Run: headless pygame with SDL's dummy video driver; simulated clock (each Clock.tick advances the game by its frame time, no real sleeping); random seed 0; keys injected as events and as key.get_pressed() state; mouse plan: one left click at the window centre at the start of phase 2, then a move to the lower-right quarter at the start of phase 3.
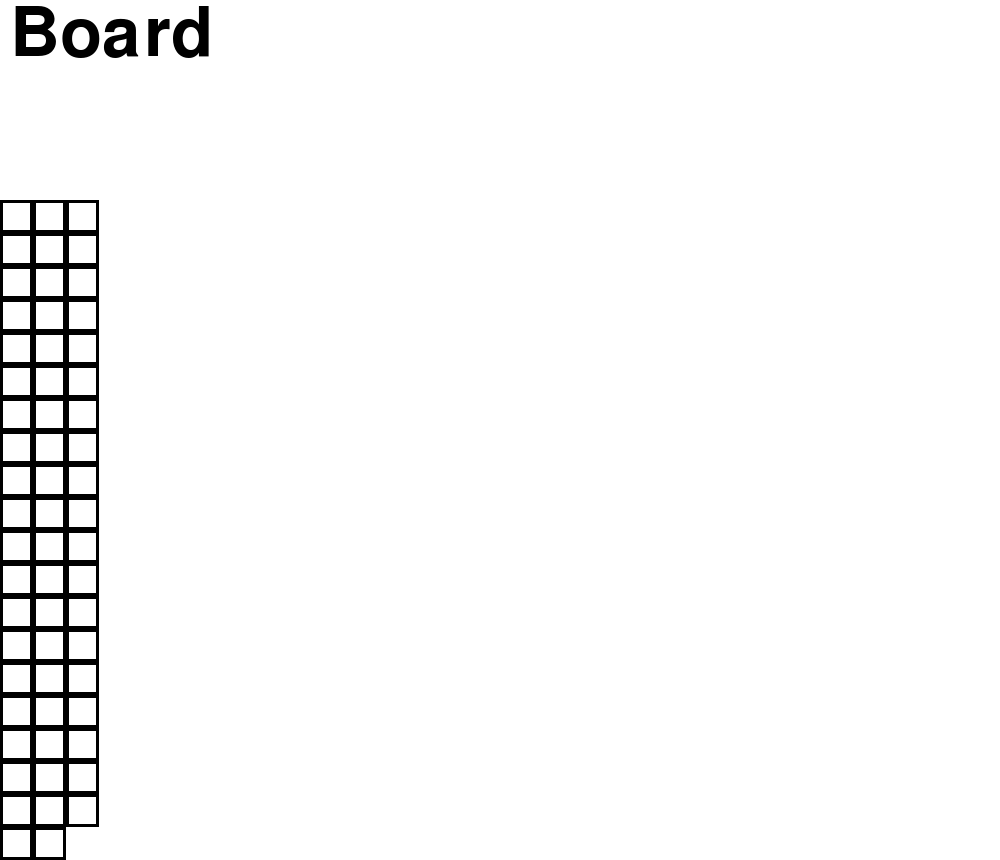
Frame 1 of 4 · flips 1–60 · no input
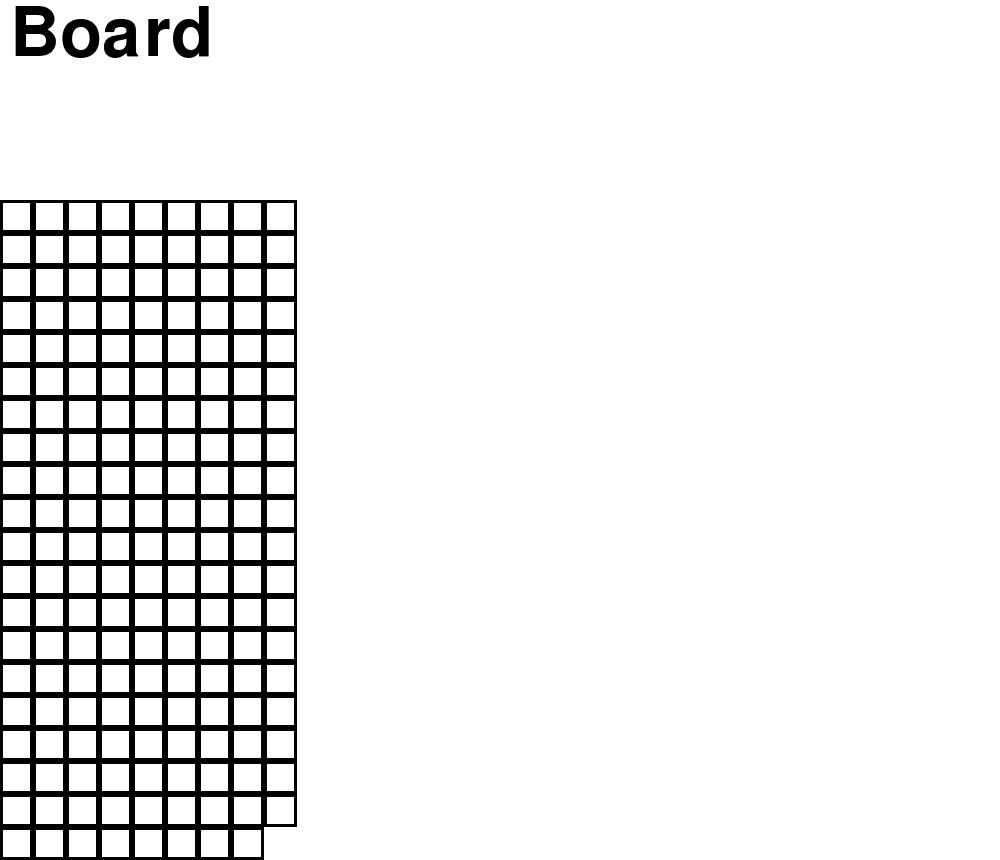
Frame 2 of 4 · flips 61–180 · clicked the window centre · tapped SPACE, RETURN · held RIGHT (→), D
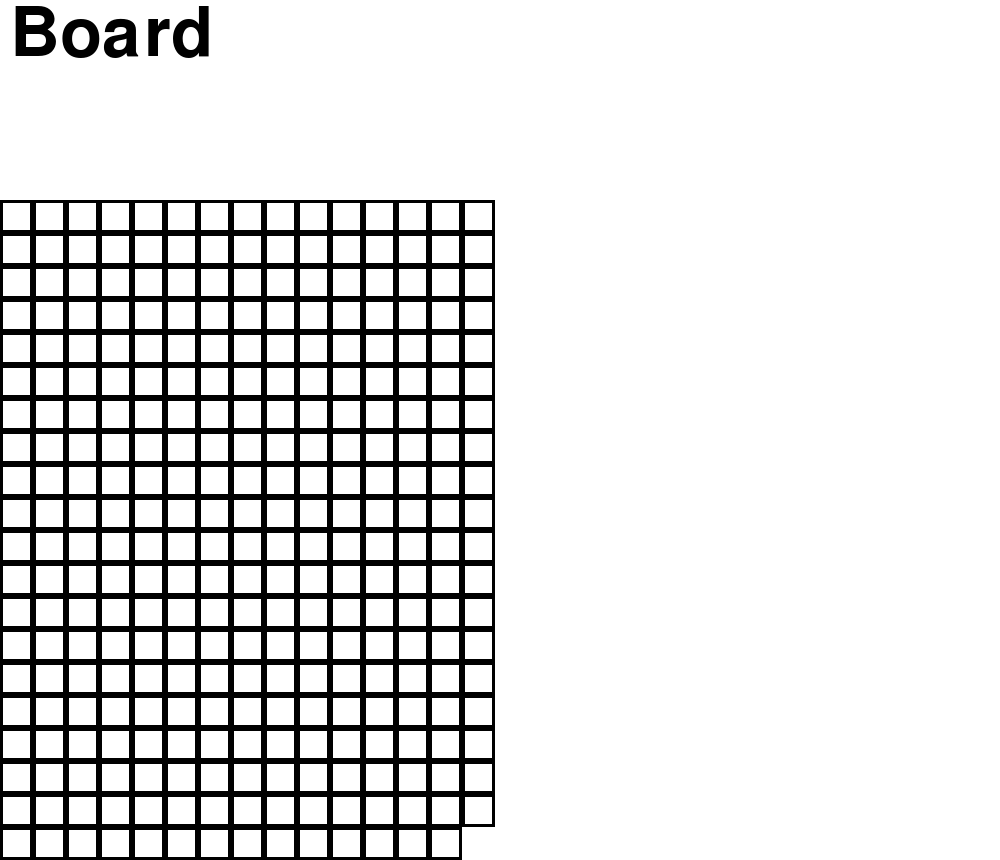
Frame 3 of 4 · flips 181–300 · moved the mouse to the lower-right quarter · held DOWN (↓), S
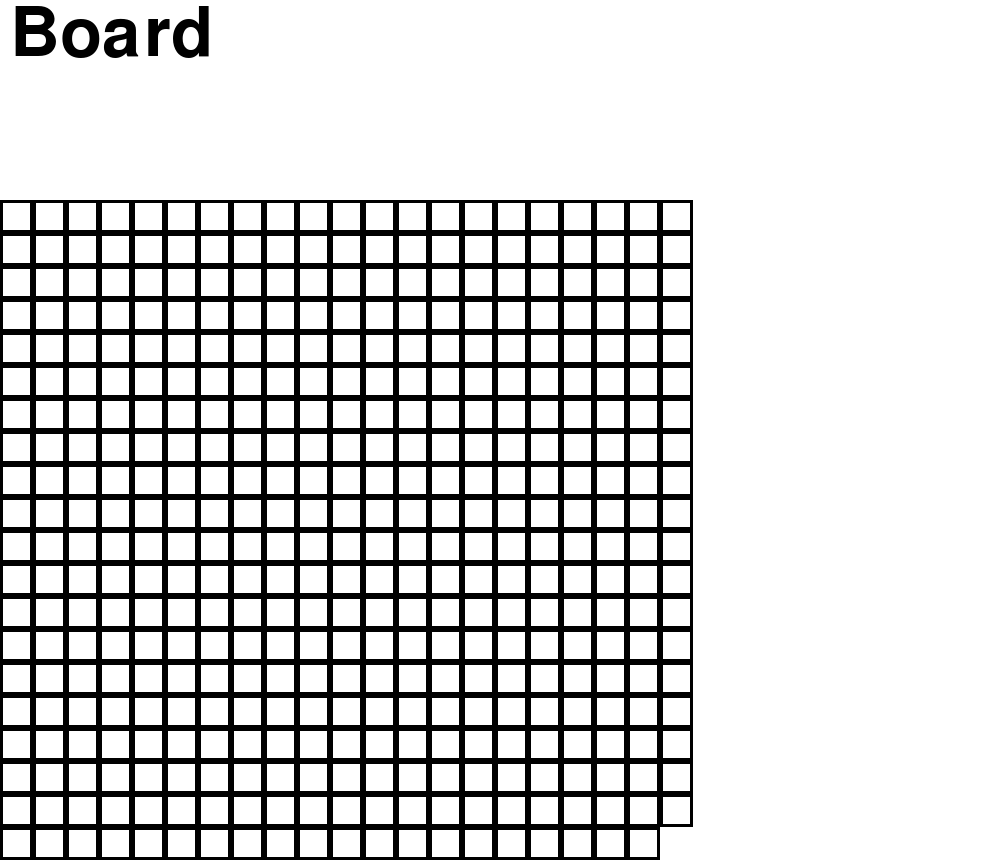
Frame 4 of 4 · flips 301–420 · held LEFT (←), A, UP (↑), W

The pygame program that drew these frames:

import pygame, sys, time
from random import *

class Board:
    def __init__(self):
        pygame.init()

        self.title="Board"
        pygame.display.set_caption(self.title)


        self.screen_width=1000
        self.header_height=200
        self.xcount=30

        self.ycount=20

        self.borderwidth=3 #in pixel

        #colors
        self.BLACK = (0, 0, 0)
        self.WHITE = (255, 255, 255)
        self.RED = (255, 0, 0)
        self.GREEN = (0, 255, 0)
        self.BLUE = (0, 0, 255)
        self.GREY = (150, 150, 150)

        self.screen_height=int(self.screen_width/self.xcount)*self.ycount+self.header_height
        self.MWFontheigt=int(self.screen_width/self.xcount)
        self.MWTextFontheigt=pygame.font.SysFont(None, int(self.screen_width/self.xcount))
        self.board = pygame.display.set_mode((self.screen_width,self.screen_height))

        self.MWFont = pygame.font.SysFont(None, self.MWFontheigt)
        self.TitleFont = pygame.font.SysFont(None, int(self.header_height/2+1))

        self.board.fill(self.WHITE)

        TITLE_SURF, TITLE_RECT = self.makeText(self.title, self.BLACK, self.WHITE, 10, 0, self.TitleFont)

        self.board.blit(TITLE_SURF, TITLE_RECT)

        self.create_coords(self.screen_width,self.xcount,self.ycount,0,self.header_height)
        print(self.coords)

        self.user_action_list=[]
        for i in range(self.coords["xcount"]*self.coords["ycount"]):
            self.user_action_list.append(0)
        print("actionlist:    ", self.user_action_list)

        self.automatic_action_list=[]
        for i in range(self.coords["xcount"]*self.coords["ycount"]):
            self.automatic_action_list.append(0)
        print("actionlist2:   ", self.automatic_action_list)

        pygame.display.update()
        self.initial_gui()

        self.mainloop()







    def create_coords(self, windowlength, xcount, ycount, top=0, left=0):
        self.coords = {}
        squarelength=int(windowlength/xcount)
        self.coords["squarelength"]=squarelength
        self.coords["xcount"]=xcount
        self.coords["ycount"]=ycount

        for i in range(ycount):
            for j in range(xcount):
                self.coords[(j, i)] = [j*squarelength+top, i*squarelength+left]
                #self.coords[xcount*i+j]=[j*squarelength+top, i*squarelength+left]


    def makeTextObjs(self, text, font, color):
        surf = font.render(text, True, color)
        return surf, surf.get_rect()

    def makeText(self, text, color, bgcolor, top, left, fontstyle):
        # create the Surface and Rect objects for some text.
        textSurf = fontstyle.render(text, True, color, bgcolor)
        textRect = textSurf.get_rect()
        textRect.topleft = (top, left)
        return (textSurf, textRect)



    def initial_gui(self):
        self.squarecount=self.coords["xcount"]*self.coords["ycount"]
        for i in range(self.xcount):
            for j in range(self.ycount):
                pygame.draw.rect(self.board, self.WHITE, (self.coords[(i, j)][0],self.coords[(i, j)][1],self.coords["squarelength"],self.coords["squarelength"]))
                pygame.draw.rect(self.board, self.BLACK, (self.coords[(i, j)][0],self.coords[(i, j)][1],self.coords["squarelength"],self.coords["squarelength"]),self.borderwidth)
                time.sleep(0.0001)
                pygame.display.update()




    def fill_rect(self, i, j, color, text=""):
        if i >= 0 and i <= self.coords["xcount"]*self.coords["xcount"]-1:
            pygame.draw.rect(self.board, color, (self.coords[(i, j)][0],self.coords[(i, j)][1],self.coords["squarelength"],self.coords["squarelength"]))
            pygame.draw.rect(self.board, self.BLACK, (self.coords[(i, j)][0],self.coords[(i, j)][1],self.coords["squarelength"],self.coords["squarelength"]),self.borderwidth)

            if text!="":
                TITLE_SURF, TITLE_RECT = self.makeText(text, self.BLACK, self.GREY, self.coords[(i, j)][0]+10,self.coords[(i, j)][1]+5, self.MWTextFontheigt)
                self.board.blit(TITLE_SURF, TITLE_RECT)

        pygame.display.update()


    def game_over(self):
        pass


    def mainloop(self):
        while True:
            for event in pygame.event.get():
                if event.type == pygame.QUIT:
                    pygame.quit()
                    sys.exit()

                mousex=pygame.mouse.get_pos()[0]
                mousey=pygame.mouse.get_pos()[1]

                for i in range(self.xcount):
                    for j in range(self.ycount):

                        xrange=range(self.coords[(i, j)][0],self.coords[(i, j)][0]+self.coords["squarelength"])
                        yrange=range(self.coords[(i, j)][1],self.coords[(i, j)][1]+self.coords["squarelength"])
                        if event.type == pygame.MOUSEBUTTONDOWN and mousex in xrange and mousey in yrange:
                            if self.user_action_list[i]==0:
                                self.fill_rect(i, j, self.BLUE)





board = Board()
